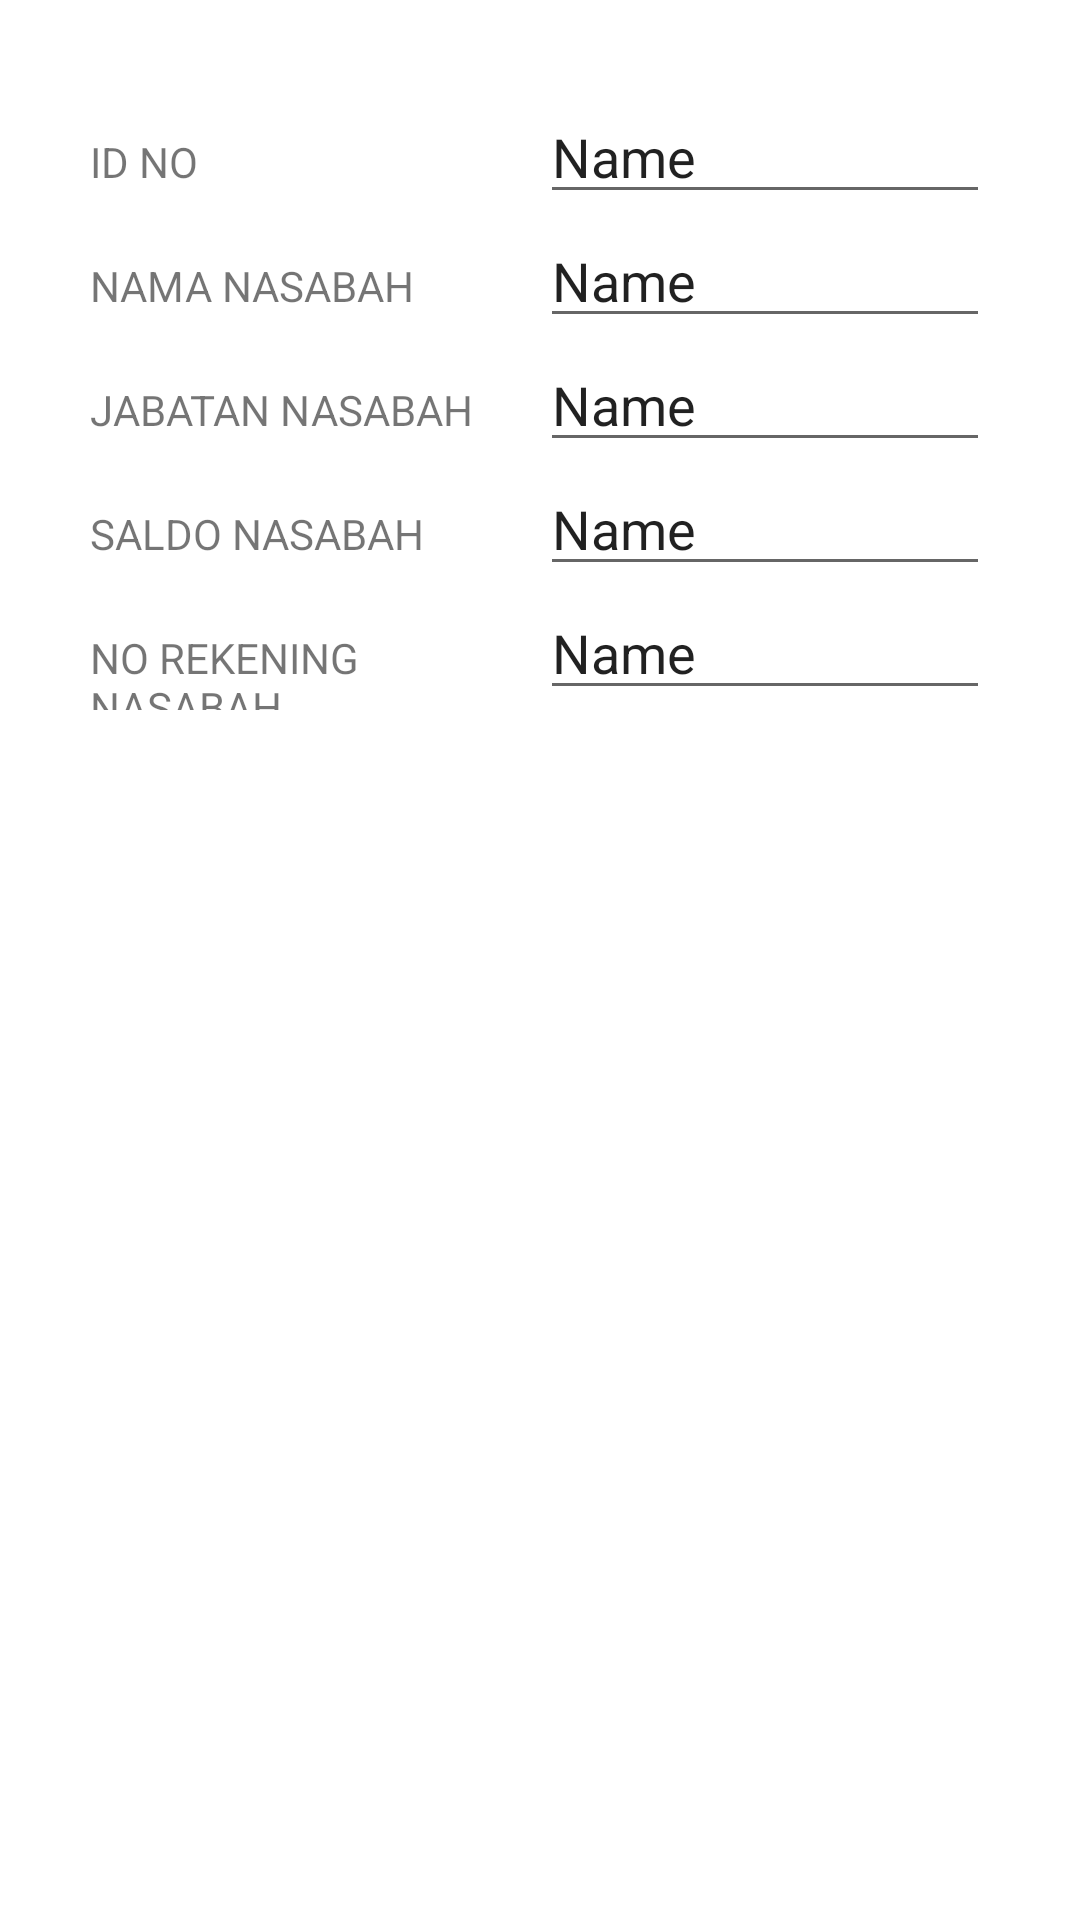

Android layout source for this screen:
<!-- AndroidManifest.xml: application theme Theme.Inixindo_Task_0002 -->
<!-- res/layout/activity_lihat_detail_data.xml -->
<?xml version="1.0" encoding="utf-8"?>
<LinearLayout xmlns:android="http://schemas.android.com/apk/res/android"
    xmlns:app="http://schemas.android.com/apk/res-auto"
    xmlns:tools="http://schemas.android.com/tools"
    android:layout_width="match_parent"
    android:layout_height="match_parent"
    android:orientation="vertical"
    android:padding="30dp"
    tools:context=".NasabahDetail">

    
    <LinearLayout
        android:layout_width="fill_parent"
        android:layout_height="wrap_content"
        android:orientation="horizontal">

        <TextView
            android:layout_width="fill_parent"
            android:layout_height="wrap_content"
            android:layout_weight="1"
            android:text="ID No"
            android:textAlignment="textStart"
            android:textAllCaps="true" />

        <EditText
            android:id="@+id/edit_id"
            android:layout_width="fill_parent"
            android:layout_height="wrap_content"
            android:layout_weight="1"
            android:ems="10"
            android:inputType="textPersonName"
            android:text="Name"
            tools:ignore="TouchTargetSizeCheck" />
    </LinearLayout>

    
    <LinearLayout
        android:layout_width="fill_parent"
        android:layout_height="wrap_content"
        android:orientation="horizontal">

        <TextView
            android:layout_width="fill_parent"
            android:layout_height="wrap_content"
            android:layout_weight="1"
            android:text="Nama nasabah"
            android:textAlignment="textStart"
            android:textAllCaps="true" />

        <EditText
            android:id="@+id/edit_nama"
            android:layout_width="fill_parent"
            android:layout_height="wrap_content"
            android:layout_weight="1"
            android:ems="10"
            android:inputType="textPersonName"
            android:text="Name"
            tools:ignore="TouchTargetSizeCheck" />
    </LinearLayout>

    
    <LinearLayout
        android:layout_width="fill_parent"
        android:layout_height="wrap_content"
        android:orientation="horizontal">

        <TextView
            android:layout_width="fill_parent"
            android:layout_height="wrap_content"
            android:layout_weight="1"
            android:text="Jabatan nasabah"
            android:textAlignment="textStart"
            android:textAllCaps="true" />

        <EditText
            android:id="@+id/edit_jabatan"
            android:layout_width="fill_parent"
            android:layout_height="wrap_content"
            android:layout_weight="1"
            android:ems="10"
            android:inputType="textPersonName"
            android:text="Name"
            tools:ignore="TouchTargetSizeCheck" />
    </LinearLayout>

    
    <LinearLayout
        android:layout_width="fill_parent"
        android:layout_height="wrap_content"
        android:orientation="horizontal">

        <TextView
            android:layout_width="fill_parent"
            android:layout_height="wrap_content"
            android:layout_weight="1"
            android:text="Saldo nasabah"
            android:textAlignment="textStart"
            android:textAllCaps="true" />

        <EditText
            android:id="@+id/edit_saldo_rekening"
            android:layout_width="fill_parent"
            android:layout_height="wrap_content"
            android:layout_weight="1"
            android:ems="10"
            android:inputType="textPersonName"
            android:text="Name"
            tools:ignore="TouchTargetSizeCheck" />
    </LinearLayout>

    
    <LinearLayout
        android:layout_width="fill_parent"
        android:layout_height="wrap_content"
        android:orientation="horizontal">

        <TextView
            android:layout_width="fill_parent"
            android:layout_height="wrap_content"
            android:layout_weight="1"
            android:text="No rekening nasabah"
            android:textAlignment="textStart"
            android:textAllCaps="true" />

        <EditText
            android:id="@+id/edit_no_rekening"
            android:layout_width="fill_parent"
            android:layout_height="wrap_content"
            android:layout_weight="1"
            android:ems="10"
            android:inputType="textPersonName"
            android:text="Name"
            tools:ignore="TouchTargetSizeCheck" />
    </LinearLayout>


</LinearLayout>
<!-- resources referenced by this layout -->
<resources>
  <style name="Theme.Inixindo_Task_0002" parent="Theme.MaterialComponents.DayNight.DarkActionBar">
          
          <item name="colorPrimary">@color/custom_1</item>
          <item name="colorPrimaryVariant">@color/custom_1</item>
          <item name="colorOnPrimary">@color/white</item>
          
          <item name="colorSecondary">@color/teal_200</item>
          <item name="colorSecondaryVariant">@color/teal_700</item>
          <item name="colorOnSecondary">@color/black</item>
          
          <item name="android:statusBarColor" tools:targetApi="l">?attr/colorPrimaryVariant</item>
          
      </style>
  <color name="custom_1">#FFEB3B</color>
  <color name="white">#FFFFFFFF</color>
  <color name="teal_200">#FF03DAC5</color>
  <color name="teal_700">#FF018786</color>
  <color name="black">#FF000000</color>
</resources>
